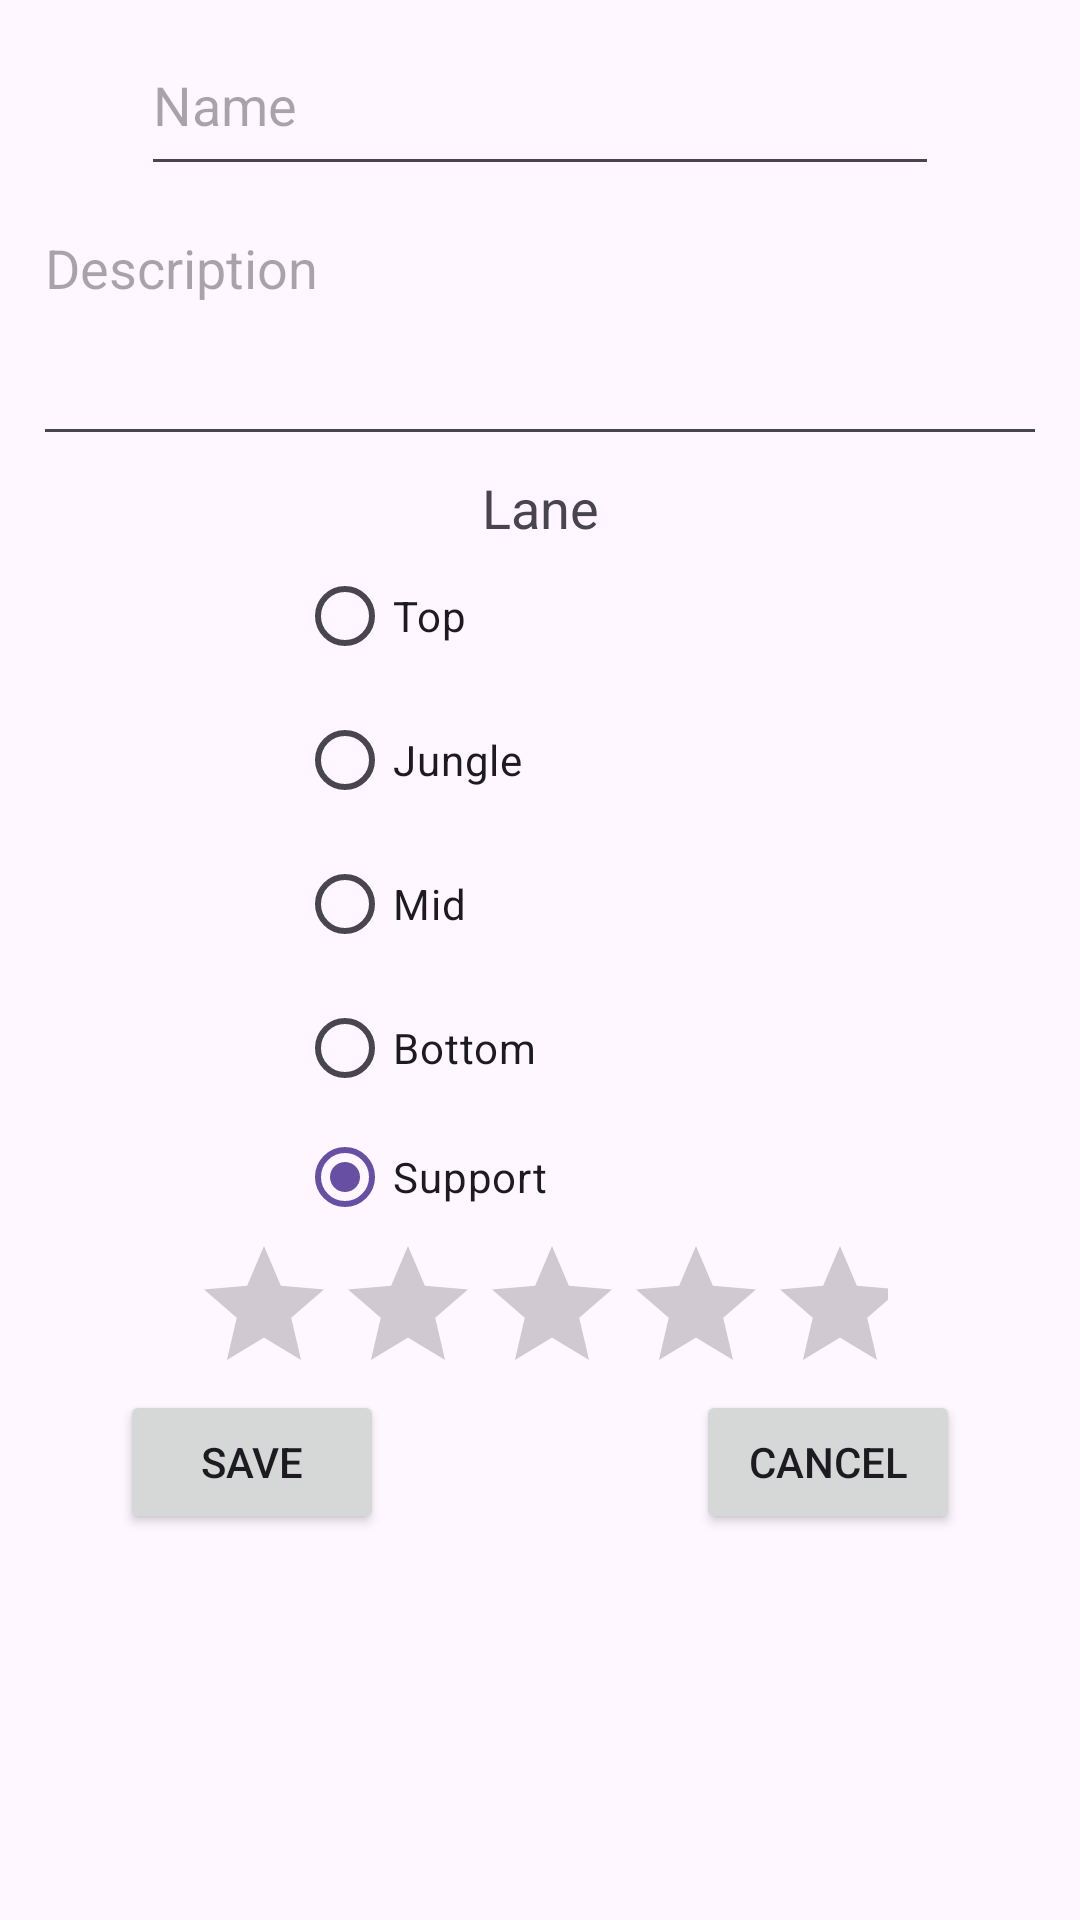

Reconstruct the res/layout file that produces this screen, plus the resources it refers to.
<!-- AndroidManifest.xml: application theme Theme.Exercise4 -->
<!-- res/layout/activity_champion_add.xml -->
<?xml version="1.0" encoding="utf-8"?>
<androidx.constraintlayout.widget.ConstraintLayout xmlns:android="http://schemas.android.com/apk/res/android"
    xmlns:app="http://schemas.android.com/apk/res-auto"
    xmlns:tools="http://schemas.android.com/tools"
    android:layout_width="match_parent"
    android:layout_height="match_parent"
    tools:context=".ChampionAddActivityError">

    <EditText
        android:id="@+id/editName"
        android:layout_width="266dp"
        android:layout_height="57dp"
        android:layout_marginTop="5dp"
        android:ems="10"
        android:hint="@string/nameHint"
        android:inputType="text"
        app:layout_constraintEnd_toEndOf="parent"
        app:layout_constraintStart_toStartOf="parent"
        app:layout_constraintTop_toTopOf="parent" />

    <EditText
        android:id="@+id/editTextTextMultiLine"
        android:layout_width="338dp"
        android:layout_height="85dp"
        android:layout_marginTop="5dp"
        android:ems="10"
        android:gravity="start|top"
        android:hint="@string/desc"
        android:inputType="textMultiLine"
        app:layout_constraintEnd_toEndOf="parent"
        app:layout_constraintStart_toStartOf="parent"
        app:layout_constraintTop_toBottomOf="@+id/editName" />

    <TextView
        android:id="@+id/textView3"
        android:layout_width="wrap_content"
        android:layout_height="wrap_content"
        android:layout_marginTop="5dp"
        android:text="@string/type"
        android:textSize="18sp"
        app:layout_constraintEnd_toEndOf="parent"
        app:layout_constraintStart_toStartOf="parent"
        app:layout_constraintTop_toBottomOf="@+id/editTextTextMultiLine" />

    <RadioGroup
        android:id="@+id/radioGroup"
        android:layout_width="162dp"
        android:layout_height="230dp"
        app:layout_constraintEnd_toEndOf="parent"
        app:layout_constraintStart_toStartOf="parent"
        app:layout_constraintTop_toBottomOf="@+id/textView3">

        <RadioButton
            android:id="@+id/topRadioButton"
            android:layout_width="match_parent"
            android:layout_height="wrap_content"
            android:checked="true"
            android:text="@string/top" />

        <RadioButton
            android:id="@+id/jungleRadioButton"
            android:layout_width="match_parent"
            android:layout_height="wrap_content"
            android:checked="true"
            android:text="@string/jungle" />

        <RadioButton
            android:id="@+id/midRadioButton"
            android:layout_width="match_parent"
            android:layout_height="wrap_content"
            android:checked="true"
            android:text="@string/mid" />

        <RadioButton
            android:id="@+id/botRadioButton"
            android:layout_width="match_parent"
            android:layout_height="wrap_content"
            android:checked="true"
            android:text="@string/bot" />

        <RadioButton
            android:id="@+id/supportRadioButton"
            android:layout_width="match_parent"
            android:layout_height="wrap_content"
            android:checked="true"
            android:text="@string/support" />

    </RadioGroup>

    <RatingBar
        android:id="@+id/ratingBar3"
        android:layout_width="232dp"
        android:layout_height="52dp"
        app:layout_constraintEnd_toEndOf="parent"
        app:layout_constraintStart_toStartOf="parent"
        app:layout_constraintTop_toBottomOf="@+id/radioGroup" />

    <Button
        android:id="@+id/saveButton"
        android:layout_width="wrap_content"
        android:layout_height="wrap_content"
        android:layout_marginStart="40dp"
        android:text="@string/save"
        app:layout_constraintStart_toStartOf="parent"
        app:layout_constraintTop_toBottomOf="@+id/ratingBar3" />

    <Button
        android:id="@+id/cancelButton"
        android:layout_width="wrap_content"
        android:layout_height="wrap_content"
        android:layout_marginEnd="40dp"
        android:text="@string/cancel"
        app:layout_constraintEnd_toEndOf="parent"
        app:layout_constraintTop_toBottomOf="@+id/ratingBar3" />

</androidx.constraintlayout.widget.ConstraintLayout>
<!-- resources referenced by this layout -->
<resources>
  <string name="bot">Bottom</string>
  <string name="cancel">Cancel</string>
  <string name="desc">Description</string>
  <string name="jungle">Jungle</string>
  <string name="mid">Mid</string>
  <string name="nameHint">Name</string>
  <string name="save">Save</string>
  <string name="support">Support</string>
  <string name="top">Top</string>
  <string name="type">Lane</string>
  <style name="Theme.Exercise4" parent="Theme.MaterialComponents.DayNight.DarkActionBar">
          
          <item name="colorPrimary">@color/purple_500</item>
          <item name="colorPrimaryVariant">@color/purple_700</item>
          <item name="colorOnPrimary">@color/white</item>
          
          <item name="colorSecondary">@color/teal_200</item>
          <item name="colorSecondaryVariant">@color/teal_700</item>
          <item name="colorOnSecondary">@color/black</item>
          
          <item name="android:statusBarColor">?attr/colorPrimaryVariant</item>
          
      </style>
  <color name="purple_500">#FF6200EE</color>
  <color name="purple_700">#FF3700B3</color>
  <color name="white">#FFFFFFFF</color>
  <color name="teal_200">#FF03DAC5</color>
  <color name="teal_700">#FF018786</color>
  <color name="black">#FF000000</color>
</resources>
